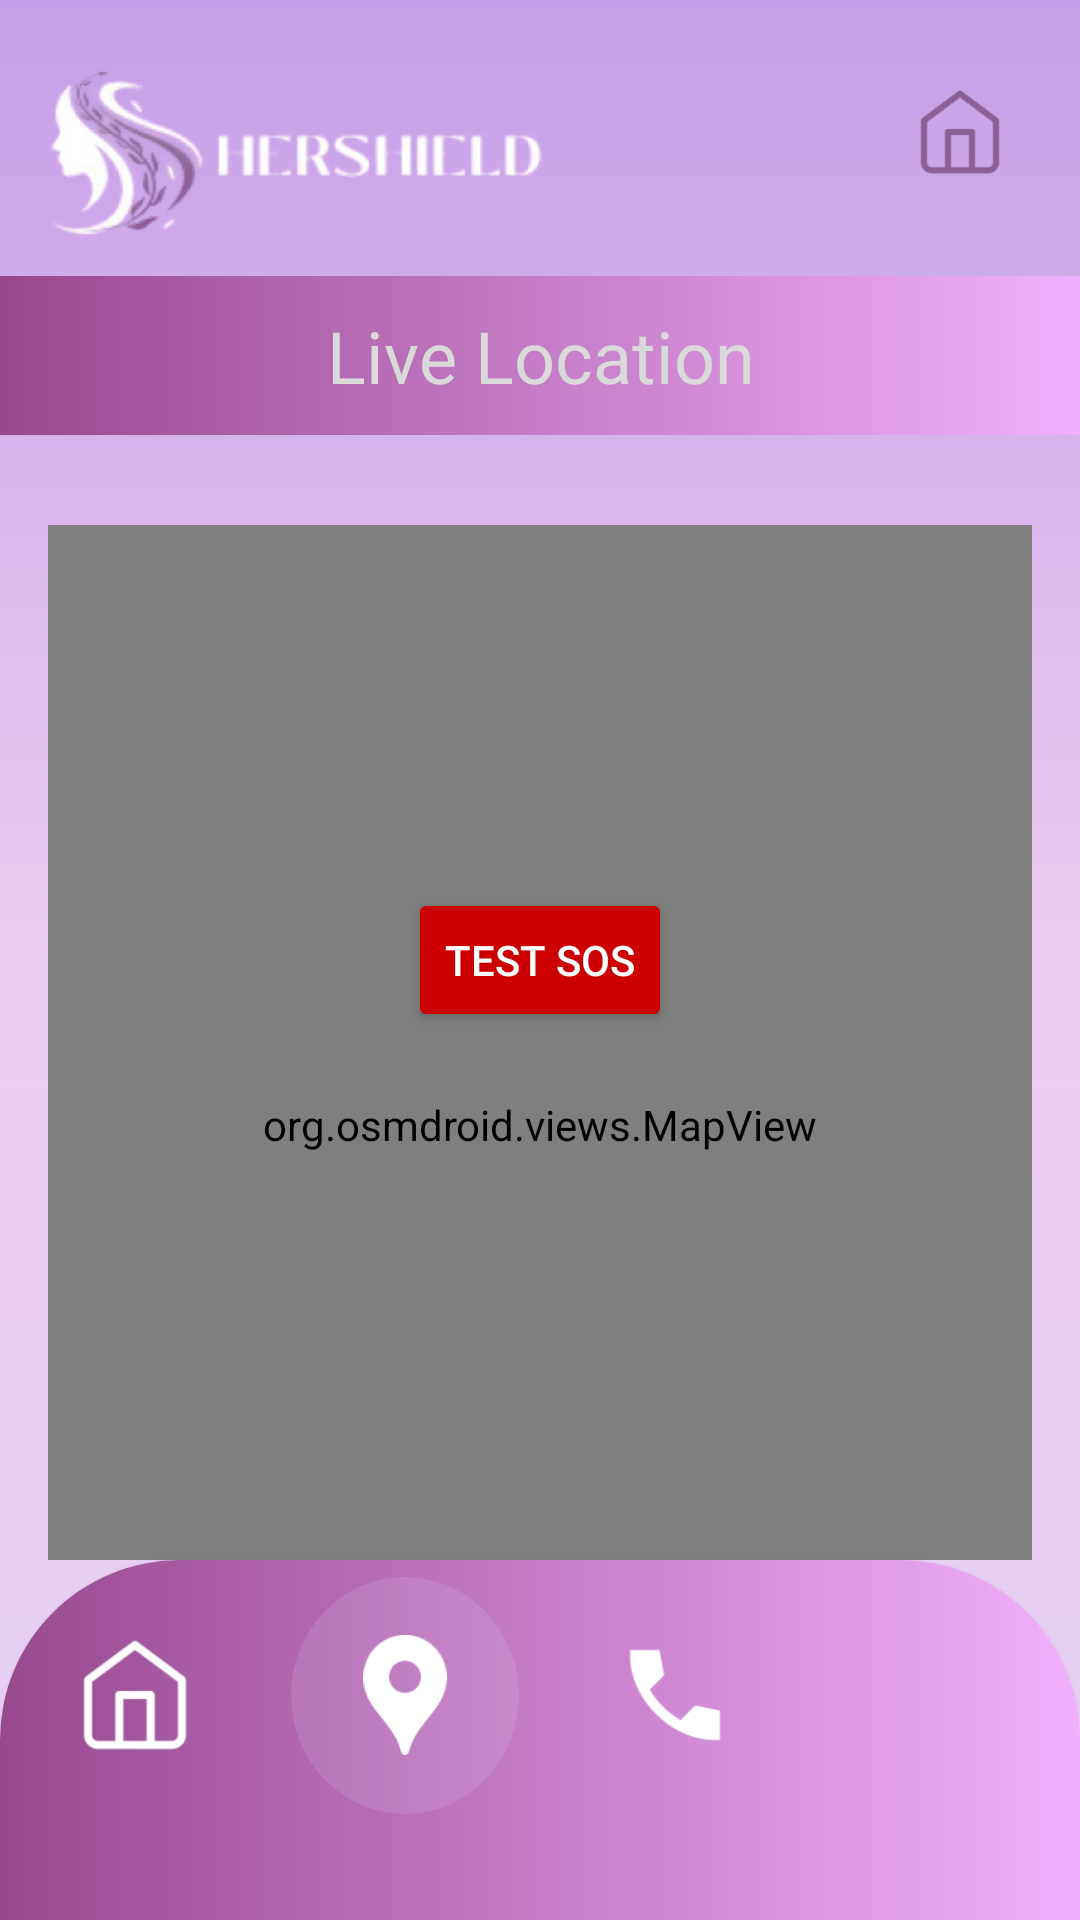

Reconstruct the res/layout file that produces this screen, plus the resources it refers to.
<!-- AndroidManifest.xml: application theme Theme.HerShield -->
<!-- res/layout/activity_location.xml -->
<?xml version="1.0" encoding="utf-8"?>
<androidx.constraintlayout.widget.ConstraintLayout
    xmlns:android="http://schemas.android.com/apk/res/android"
    xmlns:app="http://schemas.android.com/apk/res-auto"
    android:layout_width="match_parent"
    android:layout_height="match_parent"
    android:background="@drawable/main_bg_gradient">

    
    <ScrollView
        android:layout_width="match_parent"
        android:layout_height="0dp"
        android:fillViewport="true"
        android:scrollbars="none"
        app:layout_constraintBottom_toTopOf="@id/bottom_nav_bg"
        app:layout_constraintTop_toTopOf="parent">

        <androidx.constraintlayout.widget.ConstraintLayout
            android:layout_width="match_parent"
            android:layout_height="wrap_content"
            android:paddingBottom="40dp">

            
            <ImageView
                android:id="@+id/iv_logo"
                android:layout_width="179dp"
                android:layout_height="101dp"
                android:layout_marginStart="10dp"
                android:src="@drawable/top_image"
                app:layout_constraintStart_toStartOf="parent"
                app:layout_constraintTop_toTopOf="parent" />

            
            <ImageView
                android:id="@+id/settings_icon"
                android:layout_width="32dp"
                android:layout_height="32dp"
                android:layout_marginTop="28dp"
                android:layout_marginEnd="24dp"
                android:alpha="0.6"
                android:src="@drawable/ic_home_outline"
                app:layout_constraintEnd_toEndOf="parent"
                app:layout_constraintTop_toTopOf="parent"
                app:tint="@color/deep_purple" />

            
            <View
                android:id="@+id/header_bar"
                android:layout_width="match_parent"
                android:layout_height="53dp"
                android:layout_marginTop="92dp"
                android:background="@drawable/line_gradient"
                app:layout_constraintTop_toTopOf="parent" />

            <TextView
                android:layout_width="match_parent"
                android:layout_height="wrap_content"
                android:fontFamily="@font/kaushan_script"
                android:gravity="center"
                android:text="Live Location"
                android:textColor="#D9D9D9"
                android:textSize="24sp"
                app:layout_constraintBottom_toBottomOf="@id/header_bar"
                app:layout_constraintTop_toTopOf="@id/header_bar" />

            
            <FrameLayout
                android:id="@+id/map_container"
                android:layout_width="0dp"
                android:layout_height="400dp"
                android:layout_marginTop="30dp"
                android:layout_marginHorizontal="16dp"
                android:background="@drawable/btn_gradient_shadow"
                app:layout_constraintTop_toBottomOf="@id/header_bar"
                app:layout_constraintStart_toStartOf="parent"
                app:layout_constraintEnd_toEndOf="parent">

                
                <LinearLayout
                    android:layout_width="match_parent"
                    android:layout_height="wrap_content"
                    android:orientation="vertical">

                    <org.osmdroid.views.MapView
                        android:id="@+id/map"
                        android:layout_width="match_parent"
                        android:layout_height="400dp"/>

                </LinearLayout>
            </FrameLayout>

            
            <androidx.appcompat.widget.AppCompatButton
                android:id="@+id/btn_get_location"
                android:layout_width="340dp"
                android:layout_height="75dp"
                android:layout_marginTop="30dp"
                android:background="@drawable/bg_add_contacts"
                android:fontFamily="@font/kaushan_script"
                android:text="Get Current Location"
                android:textAllCaps="false"
                android:textColor="#E2D0F2"
                android:textSize="22sp"
                app:layout_constraintTop_toBottomOf="@id/map_container"
                app:layout_constraintStart_toStartOf="parent"
                app:layout_constraintEnd_toEndOf="parent" />

        </androidx.constraintlayout.widget.ConstraintLayout>
    </ScrollView>

    
    <View
        android:id="@+id/bottom_nav_bg"
        android:layout_width="match_parent"
        android:layout_height="120dp"
        android:layout_marginHorizontal="-16dp"
        android:background="@drawable/bottom_nav_shape"
        android:elevation="4dp"
        app:layout_constraintBottom_toBottomOf="parent" />

    
    <LinearLayout
        android:layout_width="match_parent"
        android:layout_height="wrap_content"
        android:layout_marginBottom="30dp"
        android:elevation="8dp"
        android:gravity="center"
        android:orientation="horizontal"
        app:layout_constraintBottom_toBottomOf="parent"
        app:layout_constraintTop_toTopOf="@id/bottom_nav_bg">

        <ImageView
            android:id="@+id/nav_home"
            android:layout_width="0dp"
            android:layout_height="40dp"
            android:layout_weight="1"
            android:src="@drawable/ic_home_outline"
            app:tint="@color/white" />

        <FrameLayout
            android:layout_width="0dp"
            android:layout_height="wrap_content"
            android:layout_weight="1">

            <View
                android:layout_width="76dp"
                android:layout_height="79dp"
                android:layout_gravity="center"
                android:alpha="0.4"
                android:background="@drawable/nav_item_highlight" />

            <ImageView
                android:id="@+id/nav_location"
                android:layout_width="40dp"
                android:layout_height="40dp"
                android:layout_gravity="center"
                android:src="@drawable/ic_location_pin"
                app:tint="@color/white" />
        </FrameLayout>

        <ImageView
            android:id="@+id/nav_call"
            android:layout_width="0dp"
            android:layout_height="40dp"
            android:layout_weight="1"
            android:src="@drawable/ic_call_white"
            app:tint="@color/white" />

        <ImageView
            android:id="@+id/nav_profile"
            android:layout_width="0dp"
            android:layout_height="40dp"
            android:layout_weight="1"
            android:src="@drawable/ic_user_profile"
            app:tint="@color/white" />
    </LinearLayout>
    <Button
        android:id="@+id/btn_test_sos"
        android:layout_width="wrap_content"
        android:layout_height="wrap_content"
        android:text="Test SOS"
        android:backgroundTint="#CC0000"
        android:textColor="@color/white"
        app:layout_constraintBottom_toBottomOf="parent"
        app:layout_constraintEnd_toEndOf="parent"
        app:layout_constraintStart_toStartOf="parent"
        app:layout_constraintTop_toTopOf="parent" />

</androidx.constraintlayout.widget.ConstraintLayout>
<!-- resources referenced by this layout -->
<resources>
  <color name="deep_purple">#64305F</color>
  <color name="white">#FFFFFF</color>
  <!-- drawable bg_add_contacts (drawable) -->
  <?xml version="1.0" encoding="utf-8"?>
  <shape xmlns:android="http://schemas.android.com/apk/res/android"
      android:shape="rectangle">
  
      <gradient
          android:angle="0"
          android:endColor="#CA62BF"
          android:startColor="#64305F"
          android:type="linear" />
  
      <corners android:radius="100dp" />
  
      <stroke
          android:width="2dp"
          android:color="#64305F" />
  </shape>
  <!-- drawable bottom_nav_shape (drawable) -->
  <?xml version="1.0" encoding="utf-8"?>
  <shape xmlns:android="http://schemas.android.com/apk/res/android"
  android:shape="rectangle">
  
  <gradient
      android:angle="0"
      android:startColor="#97498F"
      android:endColor="#F1B0FD"
      android:type="linear" />
  
  <corners android:topLeftRadius="60dp" android:topRightRadius="60dp" />
  
  </shape>
  <!-- drawable btn_gradient_shadow (drawable) -->
  <?xml version="1.0" encoding="utf-8"?>
  <layer-list xmlns:android="http://schemas.android.com/apk/res/android">
      <item
          android:left="2dp"
          android:top="4dp"
          android:right="2dp"
          android:bottom="1dp">
          <shape android:shape="rectangle">
              <solid android:color="#40000000" />
              <corners android:radius="100dp" />
          </shape>
      </item>
  
      <item
          android:left="0dp"
          android:top="0dp"
          android:right="0dp"
          android:bottom="4dp">
          <shape android:shape="rectangle">
              <gradient
                  android:startColor="#ECABDE"
                  android:endColor="#EDCCF3"
                  android:angle="0" />
              <corners android:radius="100dp" />
          </shape>
      </item>
  </layer-list>
  <!-- drawable ic_call_white: png bitmap (drawable, 957 bytes) -->
  <!-- drawable ic_home_outline: png bitmap (drawable, 1255 bytes) -->
  <!-- drawable ic_location_pin: png bitmap (drawable, 1137 bytes) -->
  <!-- drawable line_gradient (drawable) -->
  <shape xmlns:android="http://schemas.android.com/apk/res/android">
      <gradient
          android:angle="0"
          android:startColor="#97498F"
          android:endColor="#F1B0FD" />
  </shape>
  <!-- drawable main_bg_gradient (drawable) -->
  <shape xmlns:android="http://schemas.android.com/apk/res/android">
      <gradient
          android:angle="270"
          android:endColor="#E2D0F2"
          android:centerColor="#EDCCF3"
          android:startColor="#C59EE7" />
  </shape>
  <!-- drawable nav_item_highlight (drawable) -->
  <?xml version="1.0" encoding="utf-8"?>
  <shape xmlns:android="http://schemas.android.com/apk/res/android"
      android:shape="oval">
      <solid android:color="#66E2D0F2" />
  
      <size
          android:width="76dp"
          android:height="79dp" />
  </shape>
  <!-- drawable top_image: png bitmap (drawable, 33666 bytes) -->
  <style name="Theme.HerShield" parent="Base.Theme.HerShield" />
  <style name="Base.Theme.HerShield" parent="Theme.Material3.DayNight.NoActionBar">
          
          
      </style>
</resources>
